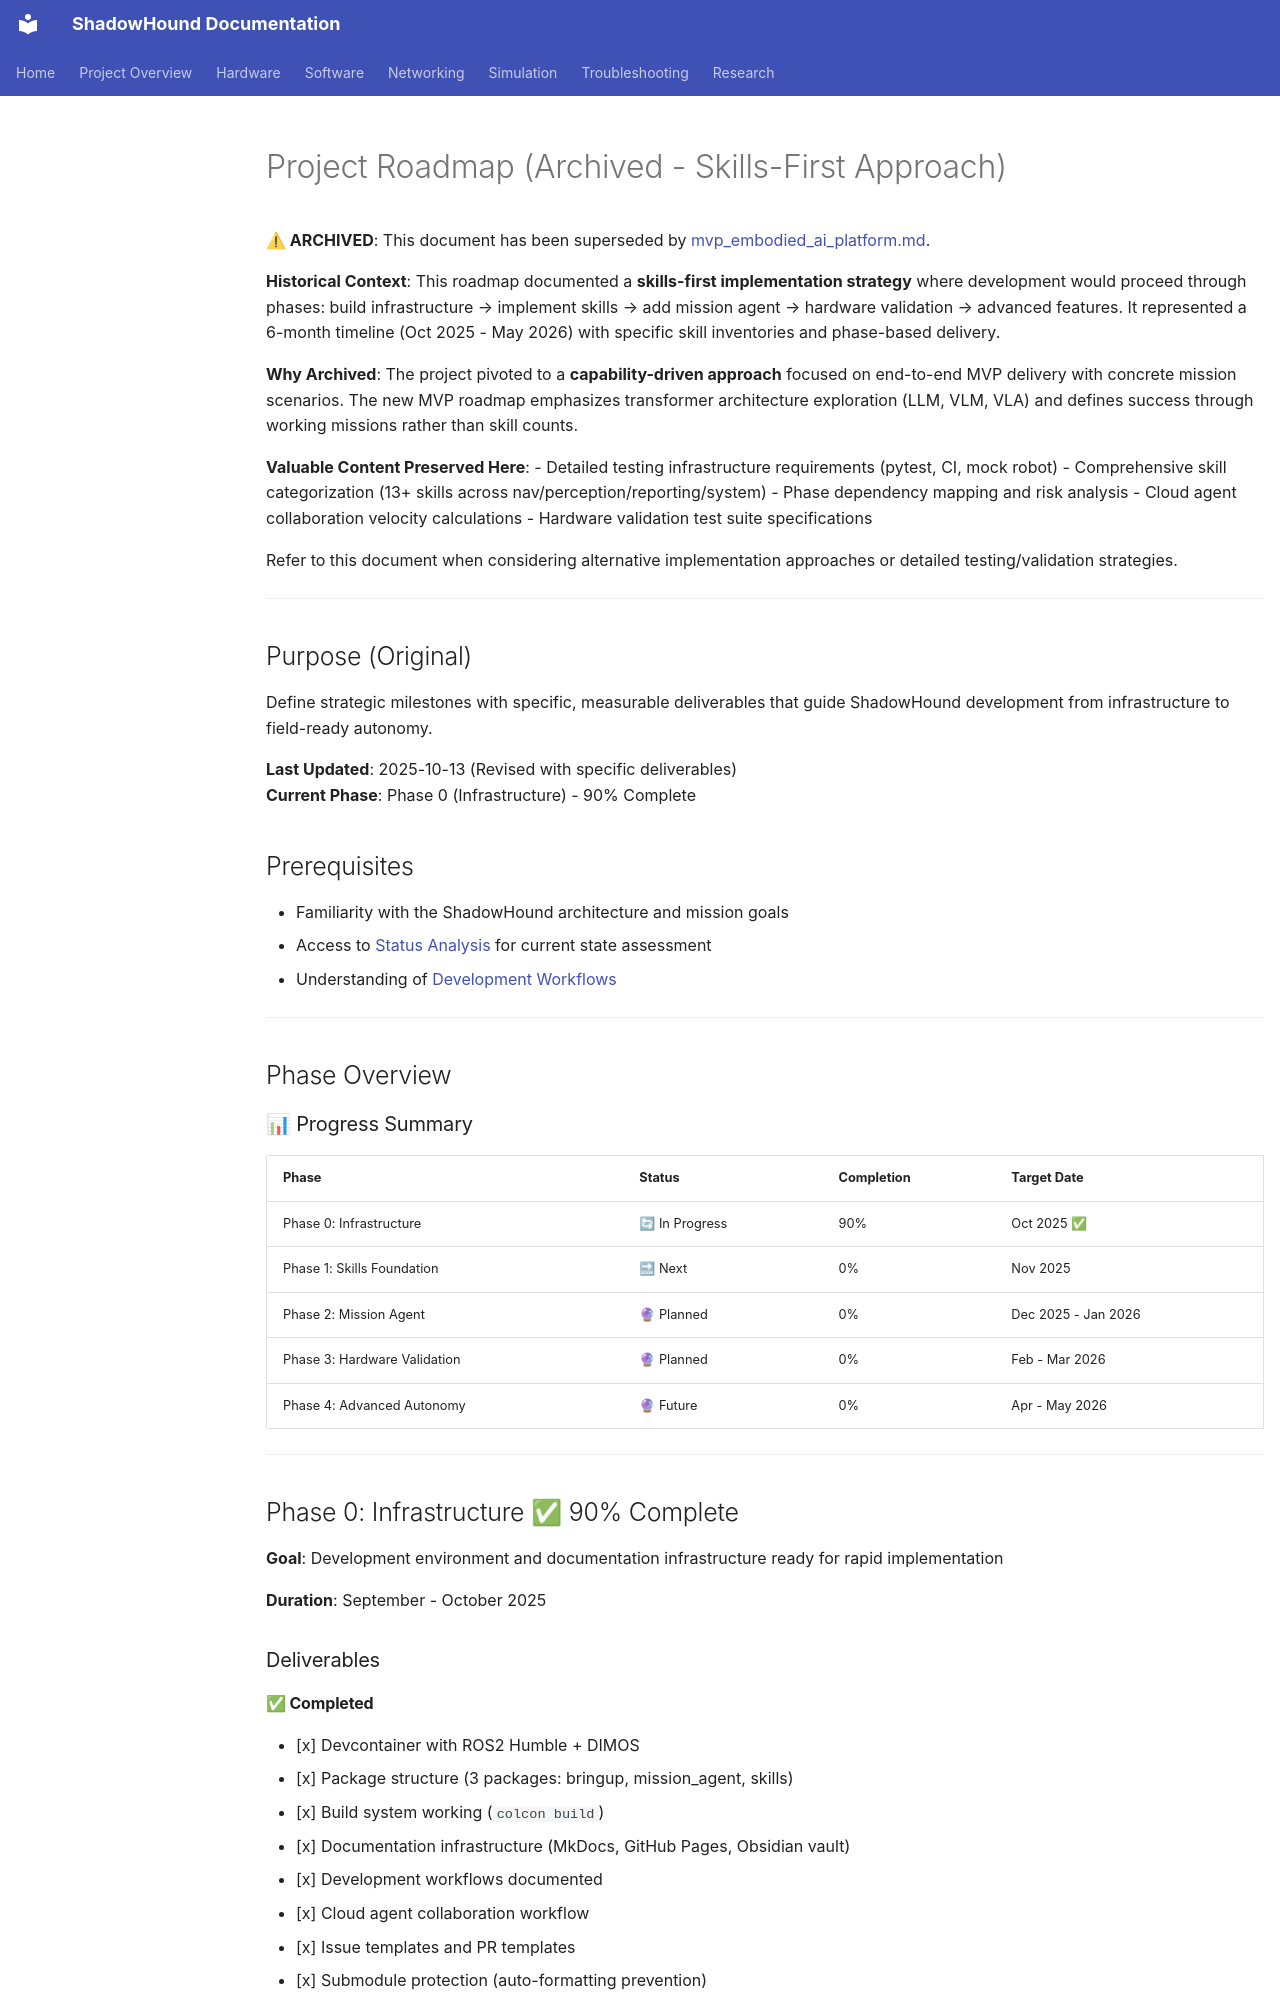

repository: danmartinez78/shadowhound · page: legacy/roadmap_skills_first_oct13/index.html · generator: mkdocs

---
tags: [project_overview/planning, roadmap, milestones, archived]
status: archived
archived_date: 2025-10-14
archived_reason: Superseded by mvp_embodied_ai_platform.md (capability-driven approach)
historical_value: Documents skills-first implementation strategy as alternative approach
related: [mvp_embodied_ai_platform.md]
summary: >
  [ARCHIVED] High-level phases and milestones for the ShadowHound robot dog initiative (skills-first approach).
aliases: [roadmap]
---

# Project Roadmap (Archived - Skills-First Approach)

**⚠ ARCHIVED**: This document has been superseded by [mvp_embodied_ai_platform.md](../project_overview/mvp_embodied_ai_platform.md).

**Historical Context**: This roadmap documented a **skills-first implementation strategy** where development would proceed through phases: build infrastructure → implement skills → add mission agent → hardware validation → advanced features. It represented a 6-month timeline (Oct 2025 - May 2026) with specific skill inventories and phase-based delivery.

**Why Archived**: The project pivoted to a **capability-driven approach** focused on end-to-end MVP delivery with concrete mission scenarios. The new MVP roadmap emphasizes transformer architecture exploration (LLM, VLM, VLA) and defines success through working missions rather than skill counts.

**Valuable Content Preserved Here**:
- Detailed testing infrastructure requirements (pytest, CI, mock robot)
- Comprehensive skill categorization (13+ skills across nav/perception/reporting/system)
- Phase dependency mapping and risk analysis
- Cloud agent collaboration velocity calculations
- Hardware validation test suite specifications

Refer to this document when considering alternative implementation approaches or detailed testing/validation strategies.

---

## Purpose (Original)
Define strategic milestones with specific, measurable deliverables that guide ShadowHound development from infrastructure to field-ready autonomy.

**Last Updated**: 2025-10-13 (Revised with specific deliverables)  
**Current Phase**: Phase 0 (Infrastructure) - 90% Complete
